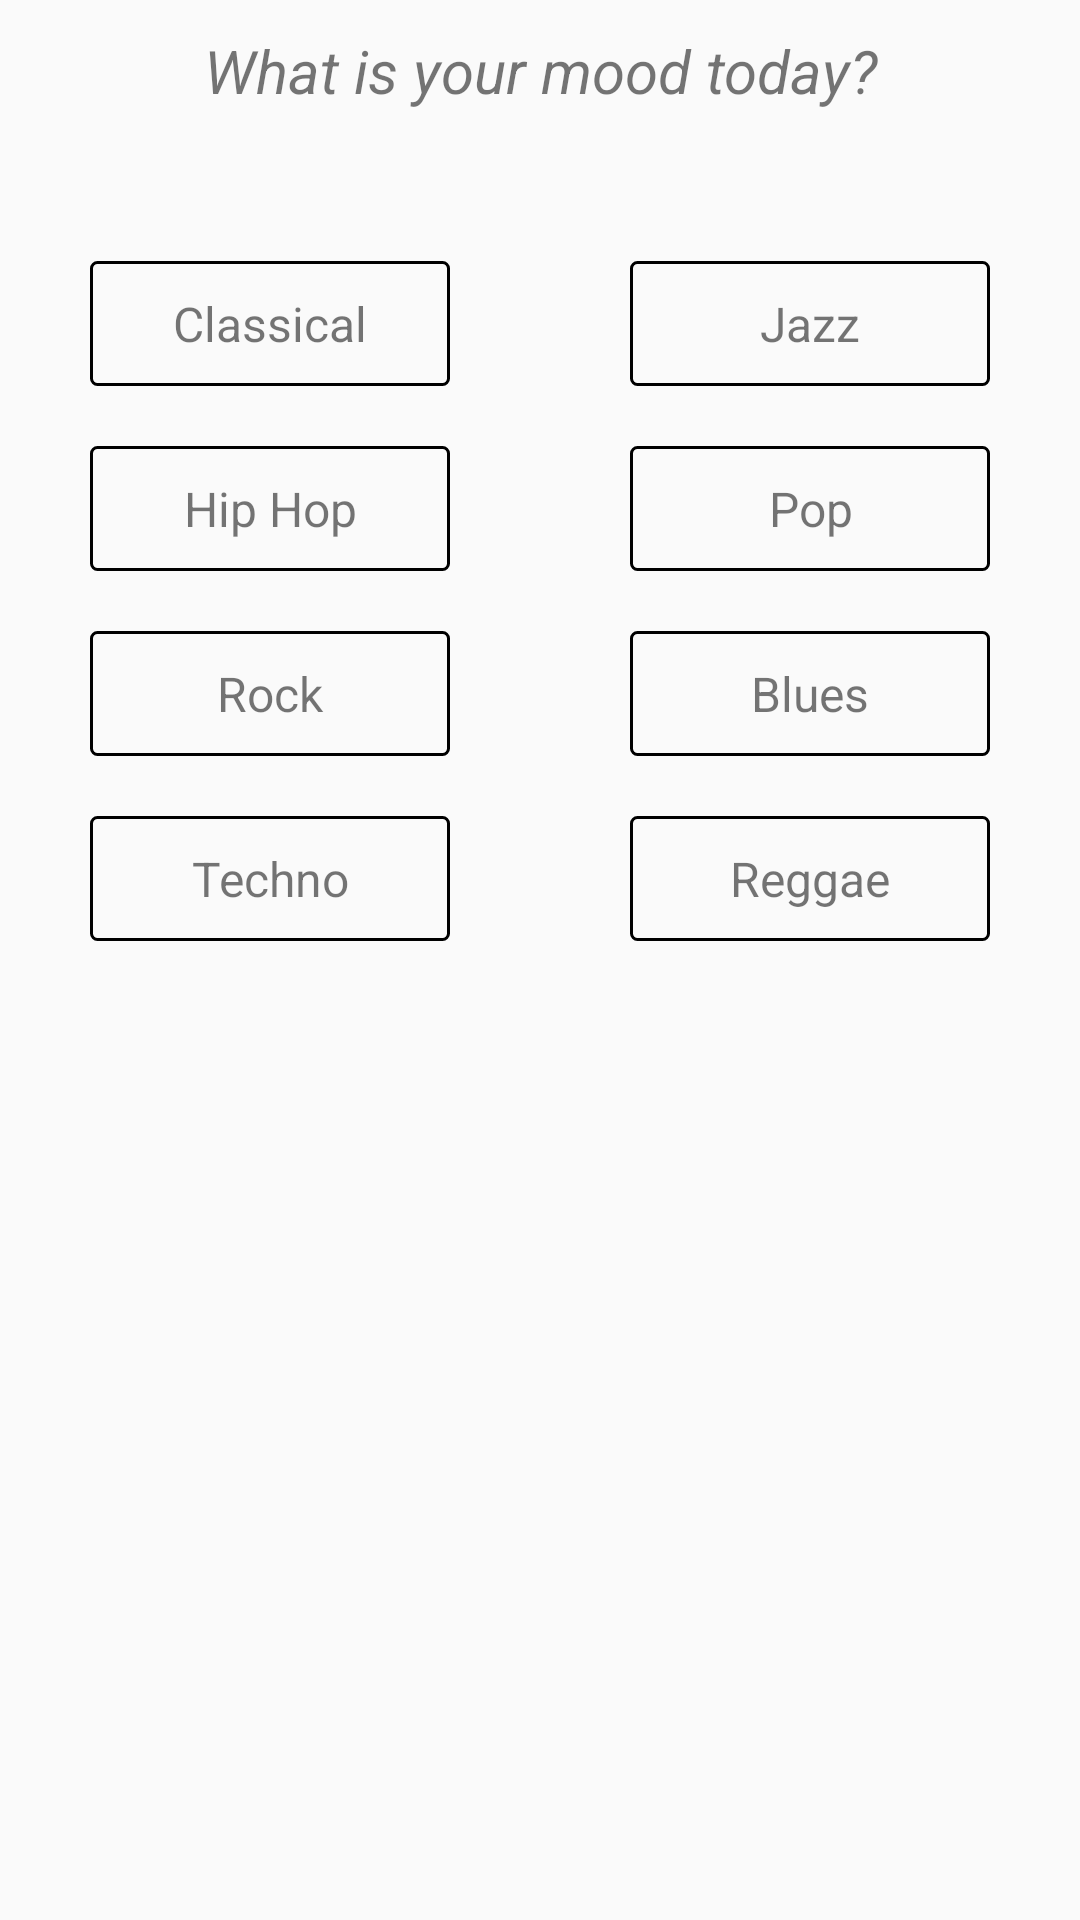

Android layout source for this screen:
<!-- AndroidManifest.xml: application theme AppTheme -->
<!-- res/layout/activity_categories.xml -->
<?xml version="1.0" encoding="utf-8"?>
<ScrollView xmlns:android="http://schemas.android.com/apk/res/android"
    xmlns:app="http://schemas.android.com/apk/res-auto"
    xmlns:tools="http://schemas.android.com/tools"
    android:id="@+id/scroll_view"
    android:layout_width="match_parent"
    android:layout_height="match_parent"
    tools:context=".CategoriesActivity">

    <android.support.constraint.ConstraintLayout
        android:layout_width="match_parent"
        android:layout_height="wrap_content">

        <TextView
            android:id="@+id/welcome_text_view"
            android:layout_width="0dp"
            android:layout_height="wrap_content"
            android:layout_marginStart="30dp"
            android:layout_marginEnd="30dp"
            android:padding="10dp"
            android:text="@string/welcome_text_view_string"
            android:textAlignment="center"
            android:textSize="20sp"
            android:textStyle="italic"
            app:layout_constraintEnd_toEndOf="parent"
            app:layout_constraintHorizontal_weight="1"
            app:layout_constraintStart_toStartOf="parent"
            app:layout_constraintTop_toTopOf="parent"
            tools:fontFamily="@font/montserrat" />

        <TextView
            android:id="@+id/classical_text_view"
            style="@style/CategoryTextView"
            android:layout_marginStart="30dp"
            android:layout_marginTop="40dp"
            android:layout_marginEnd="30dp"
            android:background="@drawable/custom_text_view"
            android:text="@string/classical_text_view_string"
            android:textAlignment="center"
            app:layout_constraintEnd_toStartOf="@id/jazz_text_view"
            app:layout_constraintHorizontal_weight="1"
            app:layout_constraintStart_toStartOf="parent"
            app:layout_constraintTop_toBottomOf="@id/welcome_text_view"
            tools:fontFamily="@font/montserrat" />

        <TextView
            android:id="@+id/jazz_text_view"
            style="@style/CategoryTextView"
            android:layout_marginStart="30dp"
            android:layout_marginTop="40dp"
            android:layout_marginEnd="30dp"
            android:background="@drawable/custom_text_view"
            android:text="@string/jazz_text_view_string"
            android:textAlignment="center"
            app:layout_constraintEnd_toEndOf="parent"
            app:layout_constraintHorizontal_weight="1"
            app:layout_constraintStart_toEndOf="@id/classical_text_view"
            app:layout_constraintTop_toBottomOf="@id/welcome_text_view"
            tools:fontFamily="@font/montserrat" />

        <TextView
            android:id="@+id/hiphop_text_view"
            style="@style/CategoryTextView"
            android:layout_marginStart="30dp"
            android:layout_marginTop="20dp"
            android:layout_marginEnd="30dp"
            android:background="@drawable/custom_text_view"
            android:text="@string/hiphop_text_view_string"
            android:textAlignment="center"
            app:layout_constraintEnd_toStartOf="@id/pop_text_view"
            app:layout_constraintHorizontal_weight="1"
            app:layout_constraintStart_toStartOf="parent"
            app:layout_constraintTop_toBottomOf="@id/classical_text_view"
            tools:fontFamily="@font/montserrat" />

        <TextView
            android:id="@+id/pop_text_view"
            style="@style/CategoryTextView"
            android:layout_marginStart="30dp"
            android:layout_marginTop="20dp"
            android:layout_marginEnd="30dp"
            android:background="@drawable/custom_text_view"
            android:text="@string/pop_text_view_string"
            android:textAlignment="center"
            app:layout_constraintEnd_toEndOf="parent"
            app:layout_constraintHorizontal_weight="1"
            app:layout_constraintStart_toEndOf="@id/hiphop_text_view"
            app:layout_constraintTop_toBottomOf="@id/jazz_text_view"
            tools:fontFamily="@font/montserrat" />

        <TextView
            android:id="@+id/rock_text_view"
            style="@style/CategoryTextView"
            android:layout_marginStart="30dp"
            android:layout_marginTop="20dp"
            android:layout_marginEnd="30dp"
            android:background="@drawable/custom_text_view"
            android:text="Rock"
            android:textAlignment="center"
            app:layout_constraintEnd_toStartOf="@id/blues_text_view"
            app:layout_constraintHorizontal_chainStyle="spread_inside"
            app:layout_constraintHorizontal_weight="1"
            app:layout_constraintStart_toStartOf="parent"
            app:layout_constraintTop_toBottomOf="@id/hiphop_text_view"
            tools:fontFamily="@font/montserrat" />

        <TextView
            android:id="@+id/blues_text_view"
            style="@style/CategoryTextView"
            android:layout_marginStart="30dp"
            android:layout_marginTop="20dp"
            android:layout_marginEnd="30dp"
            android:background="@drawable/custom_text_view"
            android:text="@string/blues_text_view_string"
            android:textAlignment="center"
            app:layout_constraintEnd_toEndOf="parent"
            app:layout_constraintHorizontal_weight="1"
            app:layout_constraintStart_toEndOf="@id/rock_text_view"
            app:layout_constraintTop_toBottomOf="@id/pop_text_view"
            tools:fontFamily="@font/montserrat" />

        <TextView
            android:id="@+id/techno_text_view"
            style="@style/CategoryTextView"
            android:layout_marginStart="30dp"
            android:layout_marginTop="20dp"
            android:layout_marginEnd="30dp"
            android:background="@drawable/custom_text_view"
            android:text="@string/techno_text_view_string"
            android:textAlignment="center"
            app:layout_constraintEnd_toStartOf="@id/reggae_text_view"
            app:layout_constraintHorizontal_weight="1"
            app:layout_constraintStart_toStartOf="parent"
            app:layout_constraintTop_toBottomOf="@id/rock_text_view"
            tools:fontFamily="@font/montserrat" />

        <TextView
            android:id="@+id/reggae_text_view"
            style="@style/CategoryTextView"
            android:layout_marginStart="30dp"
            android:layout_marginTop="20dp"
            android:layout_marginEnd="30dp"
            android:background="@drawable/custom_text_view"
            android:text="@string/reggae_text_view_string"
            android:textAlignment="center"
            app:layout_constraintEnd_toEndOf="parent"
            app:layout_constraintHorizontal_weight="1"
            app:layout_constraintStart_toEndOf="@id/techno_text_view"
            app:layout_constraintTop_toBottomOf="@id/blues_text_view"
            tools:fontFamily="@font/montserrat" />

    </android.support.constraint.ConstraintLayout>
</ScrollView>
<!-- resources referenced by this layout -->
<resources>
  <!-- drawable custom_text_view (drawable) -->
  <?xml version="1.0" encoding="utf-8"?>
  <selector xmlns:android="http://schemas.android.com/apk/res/android">
      <item>
          <shape android:shape="rectangle">
              
              <solid android:color="@android:color/transparent" />
              
              <stroke android:width="1dp" android:color="@android:color/black" />
  
              
              <corners android:radius="2dp" />
          </shape>
      </item>
  </selector>
  <string name="blues_text_view_string">Blues</string>
  <string name="classical_text_view_string">Classical</string>
  <string name="hiphop_text_view_string">Hip Hop</string>
  <string name="jazz_text_view_string">Jazz</string>
  <string name="pop_text_view_string">Pop</string>
  <string name="reggae_text_view_string">Reggae</string>
  <string name="techno_text_view_string">Techno</string>
  <string name="welcome_text_view_string">What is your mood today?</string>
  <style name="CategoryTextView">
          
          <item name="android:layout_width">0dp</item>
          <item name="android:layout_height">wrap_content</item>
          <item name="android:padding">10dp</item>
          <item name="android:textSize">16sp</item>
      </style>
  <style name="AppTheme" parent="Theme.AppCompat.Light.DarkActionBar">
          
          <item name="colorPrimary">@color/colorPrimary</item>
          <item name="colorPrimaryDark">@color/colorPrimaryDark</item>
          <item name="colorAccent">@color/colorAccent</item>
      </style>
  <!-- not gathered from this repository: default colours our renderer supplied (Android Studio template values) -->
  <color name="colorPrimary">#FF6200EE</color>
  <color name="colorPrimaryDark">#FF3700B3</color>
  <color name="colorAccent">#FF03DAC5</color>
</resources>
